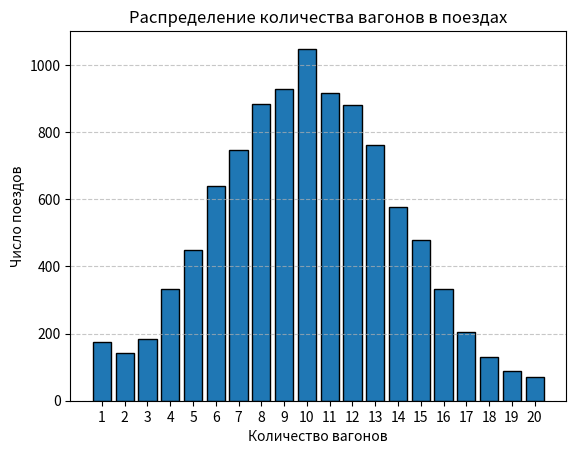

Write the Python code that produced this figure.
import matplotlib.pyplot as plt

import random

def simulate_trains(num_trains=10000, mean_wagons=10, std_wagons=4, min_wagons=1):
	wagons_list = []
	for _ in range(num_trains):
		wagons = int(round(random.gauss(mean_wagons, std_wagons)))
		wagons = max(wagons, min_wagons)
		wagons_list.append(wagons)
	return wagons_list

def main():
	num_trains = 10000
	mean = 10
	std = 4
	wagons_list = simulate_trains(num_trains, mean, std)

	count_6_14 = sum(6 <= w <= 14 for w in wagons_list)
	percent_6_14 = count_6_14 / num_trains * 100
	print(f"Процент поездов с 6-14 вагонами: {percent_6_14:.2f}%")

	plt.hist(wagons_list, bins=range(1, 22), edgecolor='black', align='left', rwidth=0.8)
	plt.title('Распределение количества вагонов в поездах')
	plt.xlabel('Количество вагонов')
	plt.ylabel('Число поездов')
	plt.xticks(range(1, 21))
	plt.grid(axis='y', linestyle='--', alpha=0.7)
	plt.show()

if __name__ == "__main__":
	main()
